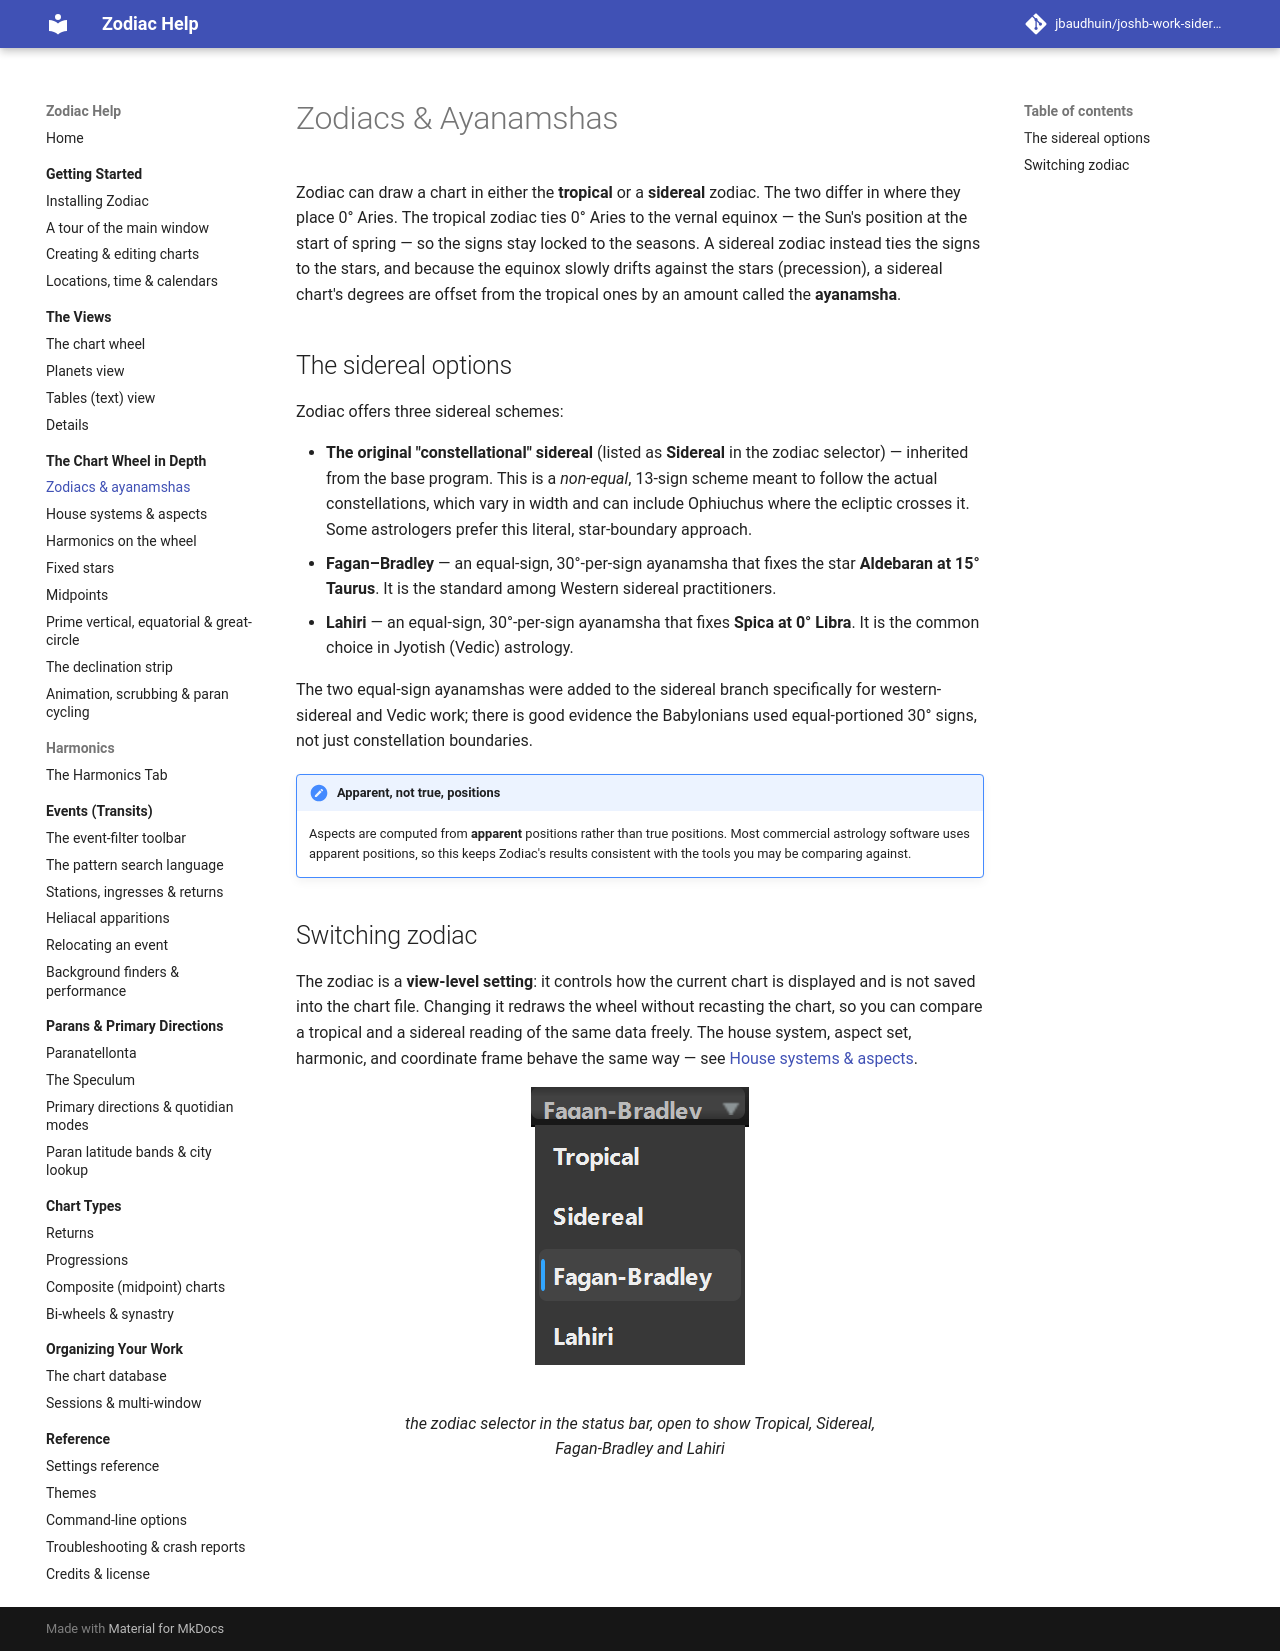

repository: jbaudhuin/joshb-work-sidereal · page: chart-wheel/zodiacs.html · generator: mkdocs

# Zodiacs &amp; Ayanamshas

Zodiac can draw a chart in either the **tropical** or a **sidereal** zodiac. The two
differ in where they place 0° Aries. The tropical zodiac ties 0° Aries to the vernal
equinox — the Sun's position at the start of spring — so the signs stay locked to the
seasons. A sidereal zodiac instead ties the signs to the stars, and because the equinox
slowly drifts against the stars (precession), a sidereal chart's degrees are offset from
the tropical ones by an amount called the **ayanamsha**.

## The sidereal options

Zodiac offers three sidereal schemes:

- **The original "constellational" sidereal** (listed as **Sidereal** in the zodiac
    selector) — inherited from the base program. This is
    a *non-equal*, 13-sign scheme meant to follow the actual constellations, which vary in
    width and can include Ophiuchus where the ecliptic crosses it. Some astrologers prefer
    this literal, star-boundary approach.
- **Fagan–Bradley** — an equal-sign, 30°-per-sign ayanamsha that fixes the star
    **Aldebaran at 15° Taurus**. It is the standard among Western sidereal practitioners.
- **Lahiri** — an equal-sign, 30°-per-sign ayanamsha that fixes **Spica at 0° Libra**.
    It is the common choice in Jyotish (Vedic) astrology.

The two equal-sign ayanamshas were added to the sidereal branch specifically for
western-sidereal and Vedic work; there is good evidence the Babylonians used
equal-portioned 30° signs, not just constellation boundaries.

!!! note "Apparent, not true, positions"
    Aspects are computed from **apparent** positions rather than true positions. Most
    commercial astrology software uses apparent positions, so this keeps Zodiac's
    results consistent with the tools you may be comparing against.

## Switching zodiac

The zodiac is a **view-level setting**: it controls how the current chart is displayed
and is not saved into the chart file. Changing it redraws the wheel without recasting
the chart, so you can compare a tropical and a sidereal reading of the same data freely.
The house system, aspect set, harmonic, and coordinate frame behave the same way — see
[House systems &amp; aspects](houses-aspects.md).

<figure markdown="span">
  ![the zodiac selector in the status bar, open to show Tropical, Sidereal, Fagan-Bradley and Lahiri](../assets/img/chart-wheel-zodiacs-1.png){ loading=lazy }
  <figcaption>the zodiac selector in the status bar, open to show Tropical, Sidereal, Fagan-Bradley and Lahiri</figcaption>
</figure>
